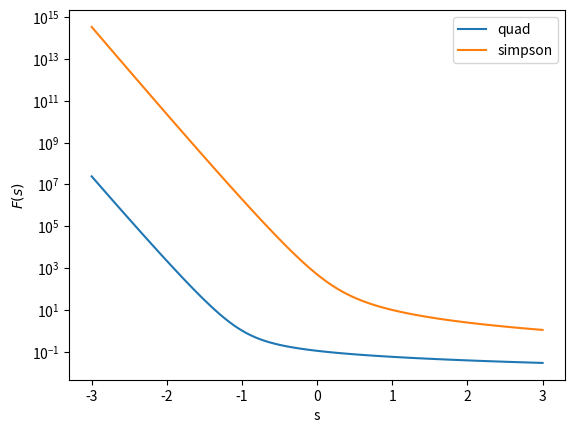

This figure's Python source:
import numpy as np 
from scipy.integrate import simpson, quad
from matplotlib import pyplot as plt
from scipy.interpolate import Akima1DInterpolator, PchipInterpolator
import time 


NO_OF_SAMPLES = 100
t = np.linspace(0,10,NO_OF_SAMPLES)
alist = np.array([0.1,0.02])
blist = np.array([1,2])
ft = np.array([np.sum(alist * np.exp(-1.0*blist*tval)) for tval in t])


def laplace(t,f,s, INTEGRATOR = 'quad'):
	'''
	We're assuming the t grid runs all the way to infinity 
	For simpson make sure that t is an np array
	'''
	if INTEGRATOR == 'quad': 
		# interpol = Akima1DInterpolator(t, f, method = 'makima')
		interpol = PchipInterpolator(t, f)
		# callintegrand = lambda tval : np.exp(-sval*tval) * interpol(tval)
		Fs = np.array([quad(lambda tval : np.exp(-sval*tval) * interpol(tval), t[0],t[-1])[0] for sval in s])
	elif INTEGRATOR == 'simpson':
		Fs = np.array([simpson(np.exp(-sval*t) * t) for sval in s])
	else:
		raise(Exception('Valid choices of integrator are \'quad\' and \'simpson\' '))

	return Fs


def manual():
	linfitslice = slice(-10,-1)
	m,logc = np.polyfit(t[linfitslice],np.log(ft[linfitslice]),1)
	c = np.exp(logc)
	loglinfit = c * np.exp(m * t)

	remnant1 = ft - loglinfit
	linfitslice2 = slice(-50,-40)
	m2,logc2 = np.polyfit(t[linfitslice2],np.log(remnant1[linfitslice2]),1)
	c2 = np.exp(logc2)
	loglinfit2 = c2 * np.exp(m2 * t)


	fig,ax = plt.subplots(1)
	ax.plot(t,ft,'.')
	ax.plot(t, loglinfit,'--', label = f'log lin fit with exponent {m:.2}')
	ax.plot(t, remnant1,':', label = 'first remnant' )
	ax.plot(t,loglinfit2, '--', label = f'second fit with exponent {m2:.2}')
	ax.set_yscale('log')
	ax.set_xlabel('t')
	ax.set_ylabel(r'$f(t)$')
	ax.legend()
	plt.show()


def main():
	# s = np.linspace(0.01,5,100)
	s = np.linspace(-3,3,100)
	start = time.perf_counter()
	FsQUAD = laplace(t,ft,s, INTEGRATOR = 'quad')
	print(f'TypeFsQUAD = {type(FsQUAD)}')
	stop = time.perf_counter()
	print(f'Finished quad integrator in {stop - start} seconds')

	start = time.perf_counter()
	FsSIMPS = laplace(t,ft,s, INTEGRATOR = 'simpson')
	print(f'TypeFsSimps = {type(FsSIMPS)}')
	stop = time.perf_counter()
	print(f'Finished Simpson integrator in {stop-start} seconds')
	figL, axL = plt.subplots(1)
	axL.set_xlabel('s')
	axL.set_ylabel(r'$F(s)$')
	# axL.set_ylim(-5,5)
	axL.plot(s,FsQUAD, label = 'quad')
	axL.plot(s,FsSIMPS, label = 'simpson')
	axL.set_yscale('log')
	axL.legend()

	plt.show()






if __name__ == '__main__':
	main()
